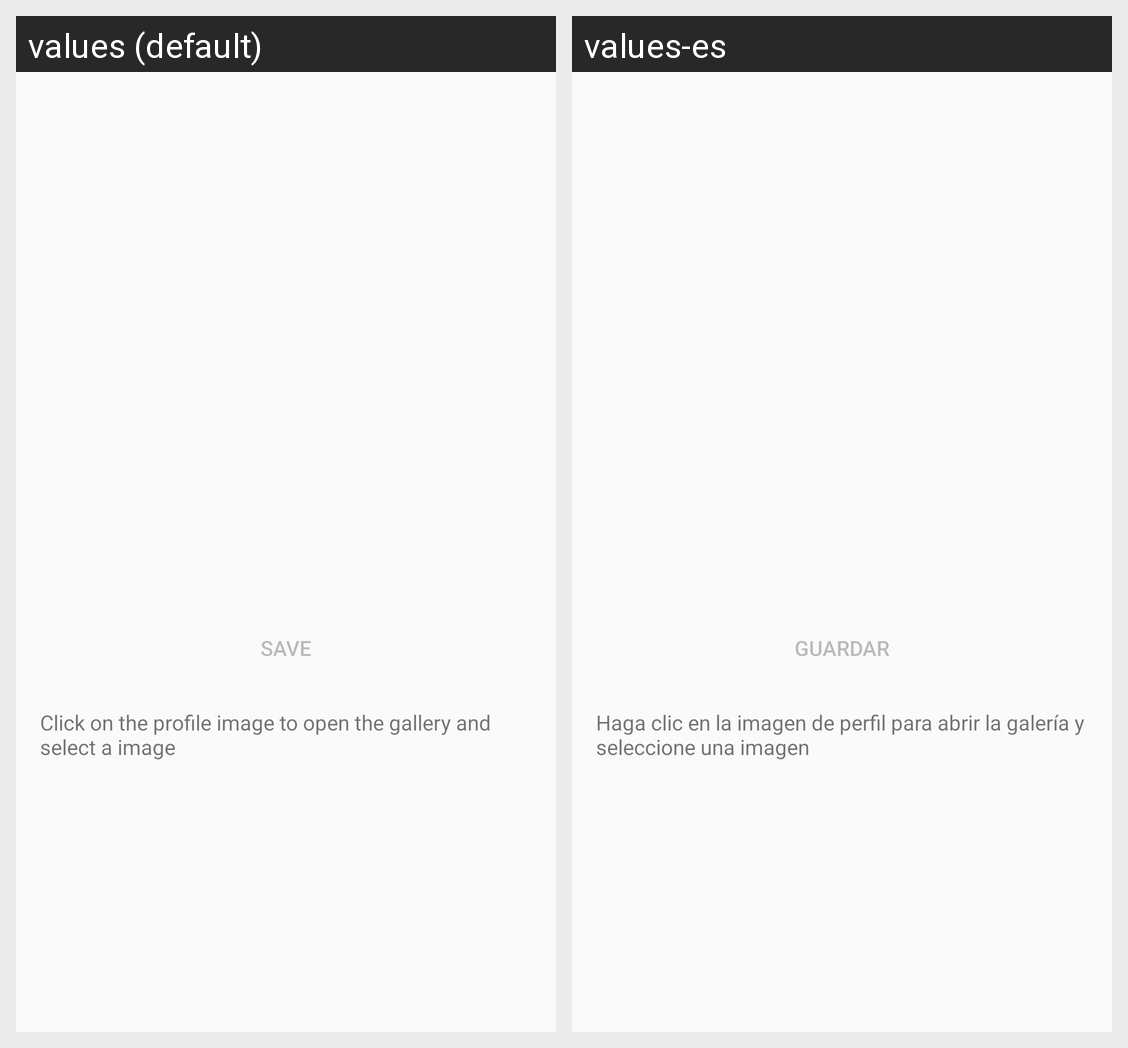

Translations of the strings shown on this Android screen, per locale in the grid:
Android screen res/layout/activity_edit_profile_image.xml rendered under 2 locales, left to right: values (default), values-es. Device: Nexus 5 (rendered at 1080×1920; each locale shown at half size, 540×960, under a caption strip naming it); theme Theme.AppCompat.DayNight.NoActionBar.
Strings drawn on this screen, with the default value and each locale's value (text and hints the layout hard-codes, and strings that could not be matched under every locale, appear in the picture but are not listed):

save
  values: Save
  values-es: Guardar

pick_image_ins
  values: Click on the profile image to open the gallery and select a image
  values-es: Haga clic en la imagen de perfil para abrir la galería y seleccione una imagen
